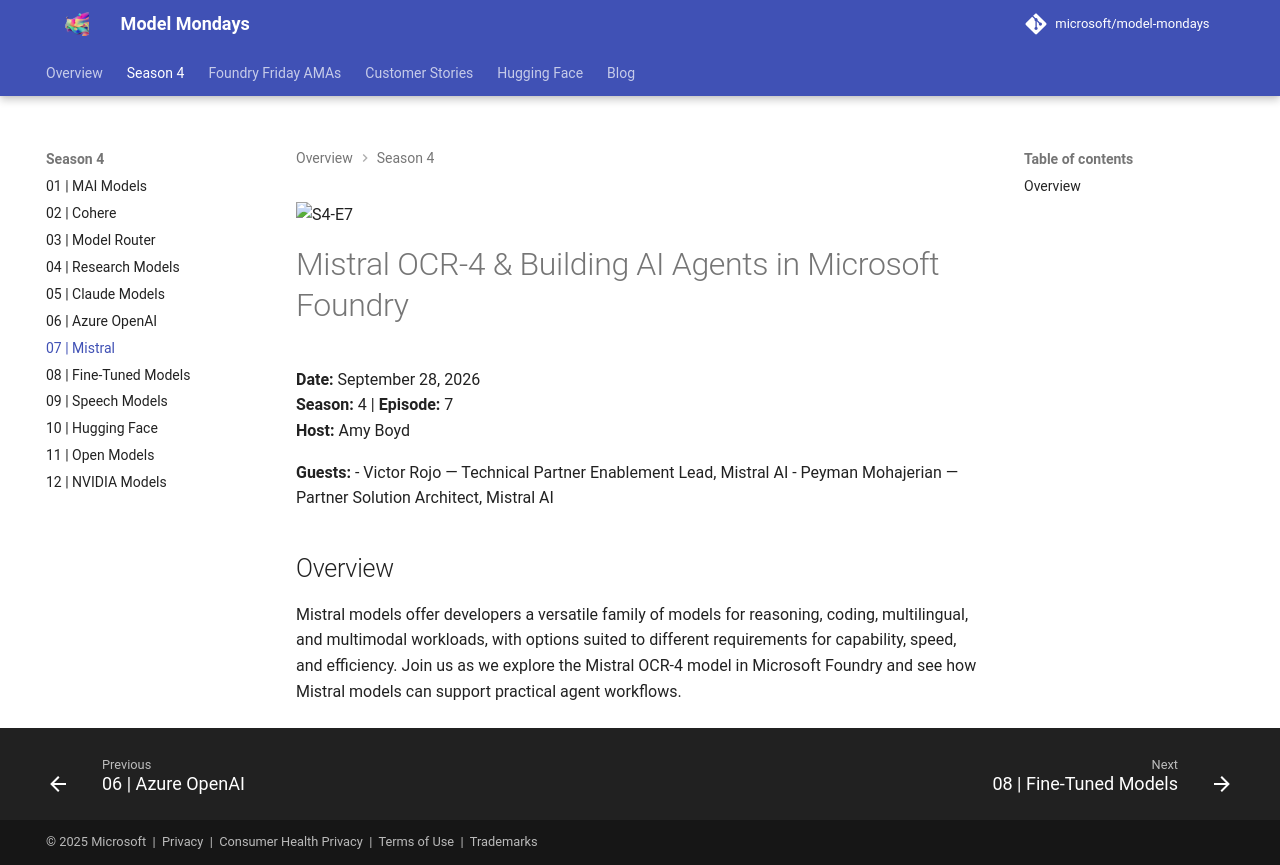

repository: nitya/model-mondays · page: model-mondays/2026-09-28-s04-e07/index.html · generator: mkdocs

![S4-E7](../assets/model-mondays/S4-E7.png)

# Mistral OCR-4 & Building AI Agents in Microsoft Foundry

**Date:** September 28, 2026<br>
**Season:** 4 | **Episode:** 7<br>
**Host:** Amy Boyd

**Guests:**
- Victor Rojo — Technical Partner Enablement Lead, Mistral AI
- Peyman Mohajerian — Partner Solution Architect, Mistral AI

## Overview

Mistral models offer developers a versatile family of models for reasoning, coding, multilingual, and multimodal workloads, with options suited to different requirements for capability, speed, and efficiency. Join us as we explore the Mistral OCR-4 model in Microsoft Foundry and see how Mistral models can support practical agent workflows.
